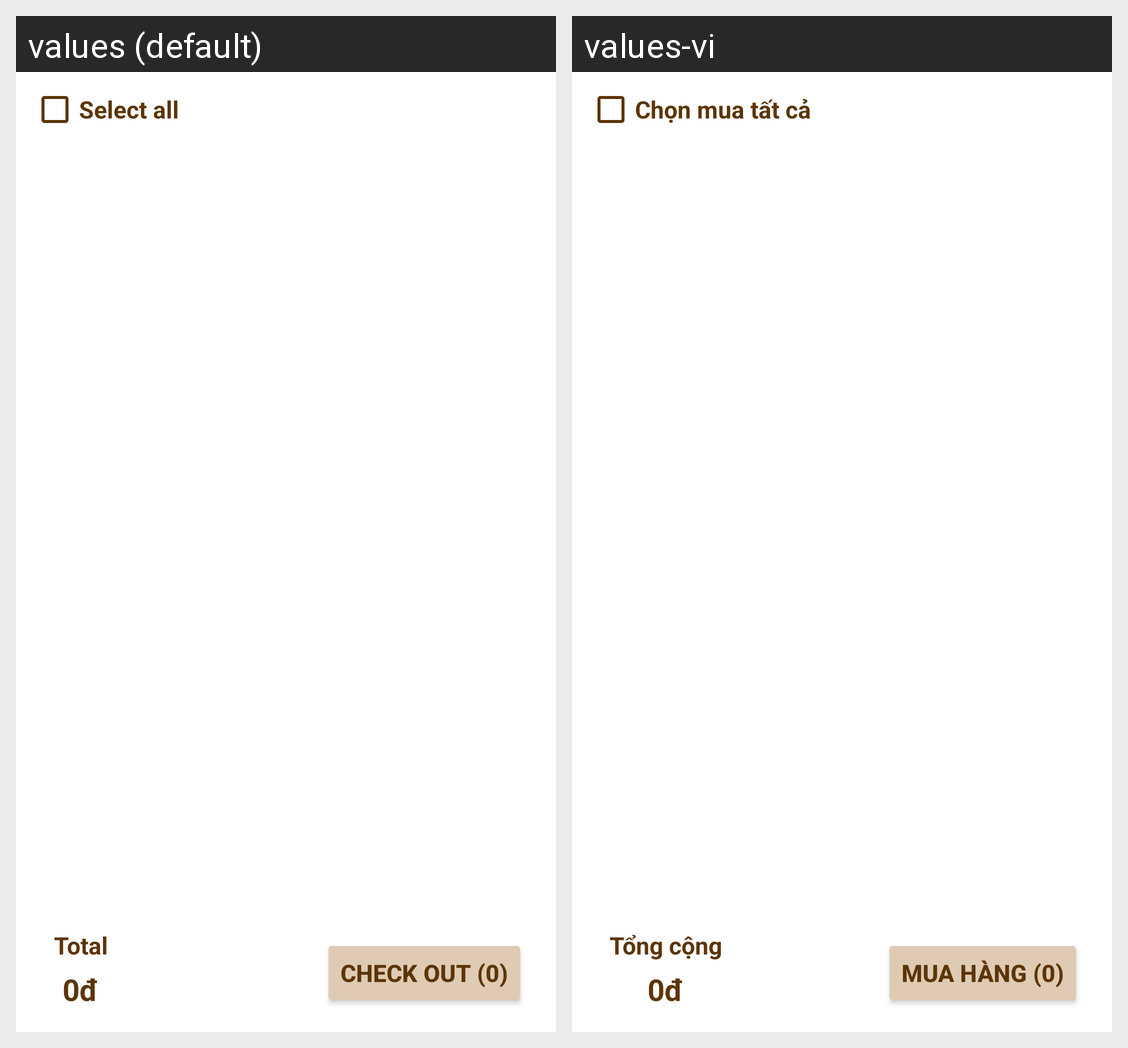

For this localized Android screen grid, give each drawn string resource with its value in every locale shown.
Android screen res/layout/activity_cart.xml rendered under 2 locales, left to right: values (default), values-vi. Device: Nexus 5 (rendered at 1080×1920; each locale shown at half size, 540×960, under a caption strip naming it); theme Theme.TheStore.
Strings drawn on this screen, with the default value and each locale's value (text and hints the layout hard-codes, and strings that could not be matched under every locale, appear in the picture but are not listed):

strSelectAll
  values: Select all
  values-vi: Chọn mua tất cả

strTotal
  values: Total
  values-vi: Tổng cộng

strCheckOutDefault
  values: Check out (0)
  values-vi: Mua hàng (0)
